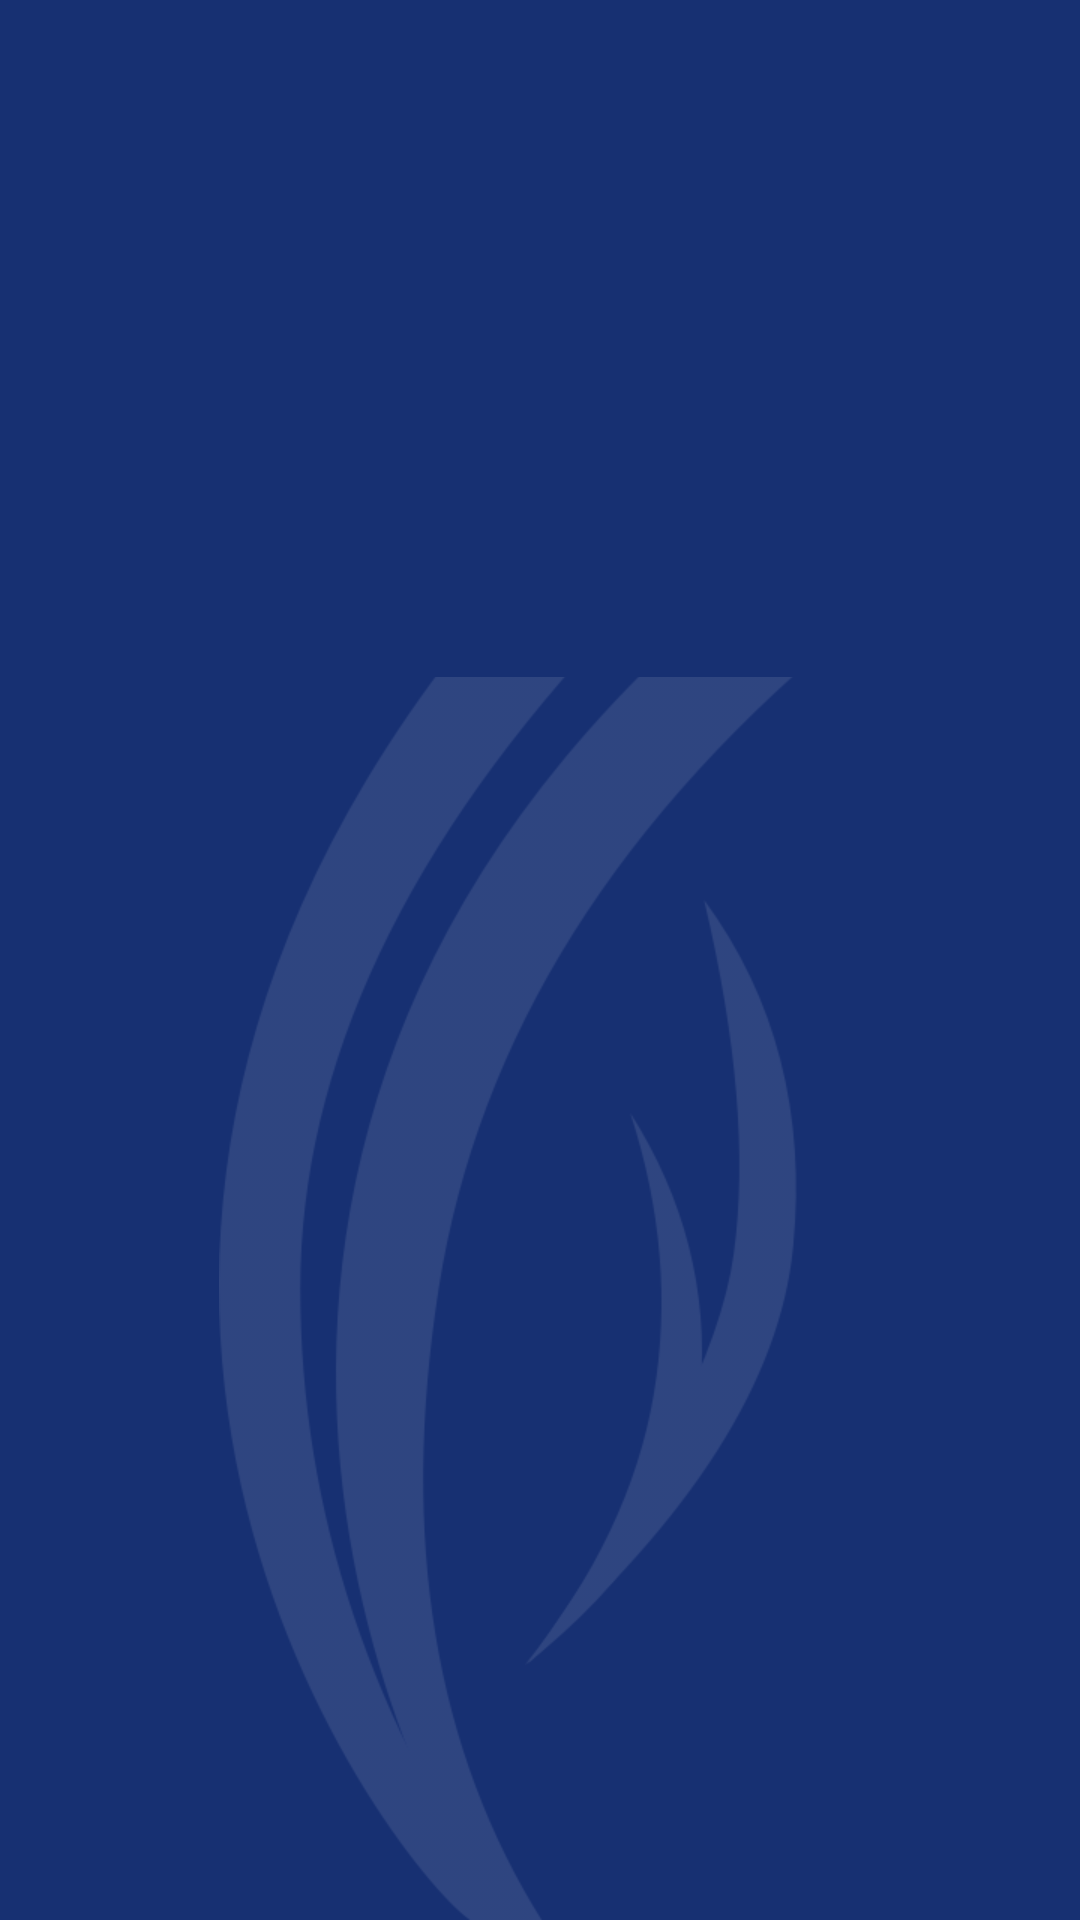

Android layout source for this screen:
<!-- AndroidManifest.xml: application theme AppTheme -->
<!-- res/layout/activity_splash.xml -->
<?xml version="1.0" encoding="utf-8"?>
<androidx.constraintlayout.widget.ConstraintLayout
        xmlns:android="http://schemas.android.com/apk/res/android"
        xmlns:tools="http://schemas.android.com/tools"
        xmlns:app="http://schemas.android.com/apk/res-auto"
        android:layout_width="match_parent"
        android:layout_height="match_parent"
        tools:context=".ui.features.SplashActivity"
        android:background="@color/splash_bg">
    <LinearLayout
            android:layout_width="wrap_content"
            android:layout_height="wrap_content"
            app:layout_constraintBottom_toBottomOf="parent"
            app:layout_constraintStart_toStartOf="parent"
            app:layout_constraintEnd_toEndOf="parent"
            android:orientation="vertical"
            android:gravity="center_horizontal">
        <ImageView
                android:layout_width="wrap_content"
                android:layout_height="wrap_content"/>
        <ImageView
                android:layout_width="wrap_content"
                android:layout_height="wrap_content"
                android:layout_marginTop="-20dp"
                android:src="@drawable/ic_splash"/>
    </LinearLayout>
</androidx.constraintlayout.widget.ConstraintLayout>
<!-- resources referenced by this layout -->
<resources>
  <color name="splash_bg">#173072</color>
  <!-- drawable ic_splash: png bitmap (drawable-hdpi, 6309 bytes) -->
  <style name="AppTheme" parent="Theme.AppCompat.Light.NoActionBar">
          
          <item name="colorPrimary">@color/colorPrimary</item>
          <item name="colorPrimaryDark">@color/colorPrimaryDark</item>
          <item name="colorAccent">@color/colorAccent</item>
      </style>
  <color name="colorPrimary">#173072</color>
  <color name="colorPrimaryDark">#0C2266</color>
  <color name="colorAccent">#0C2266</color>
</resources>
